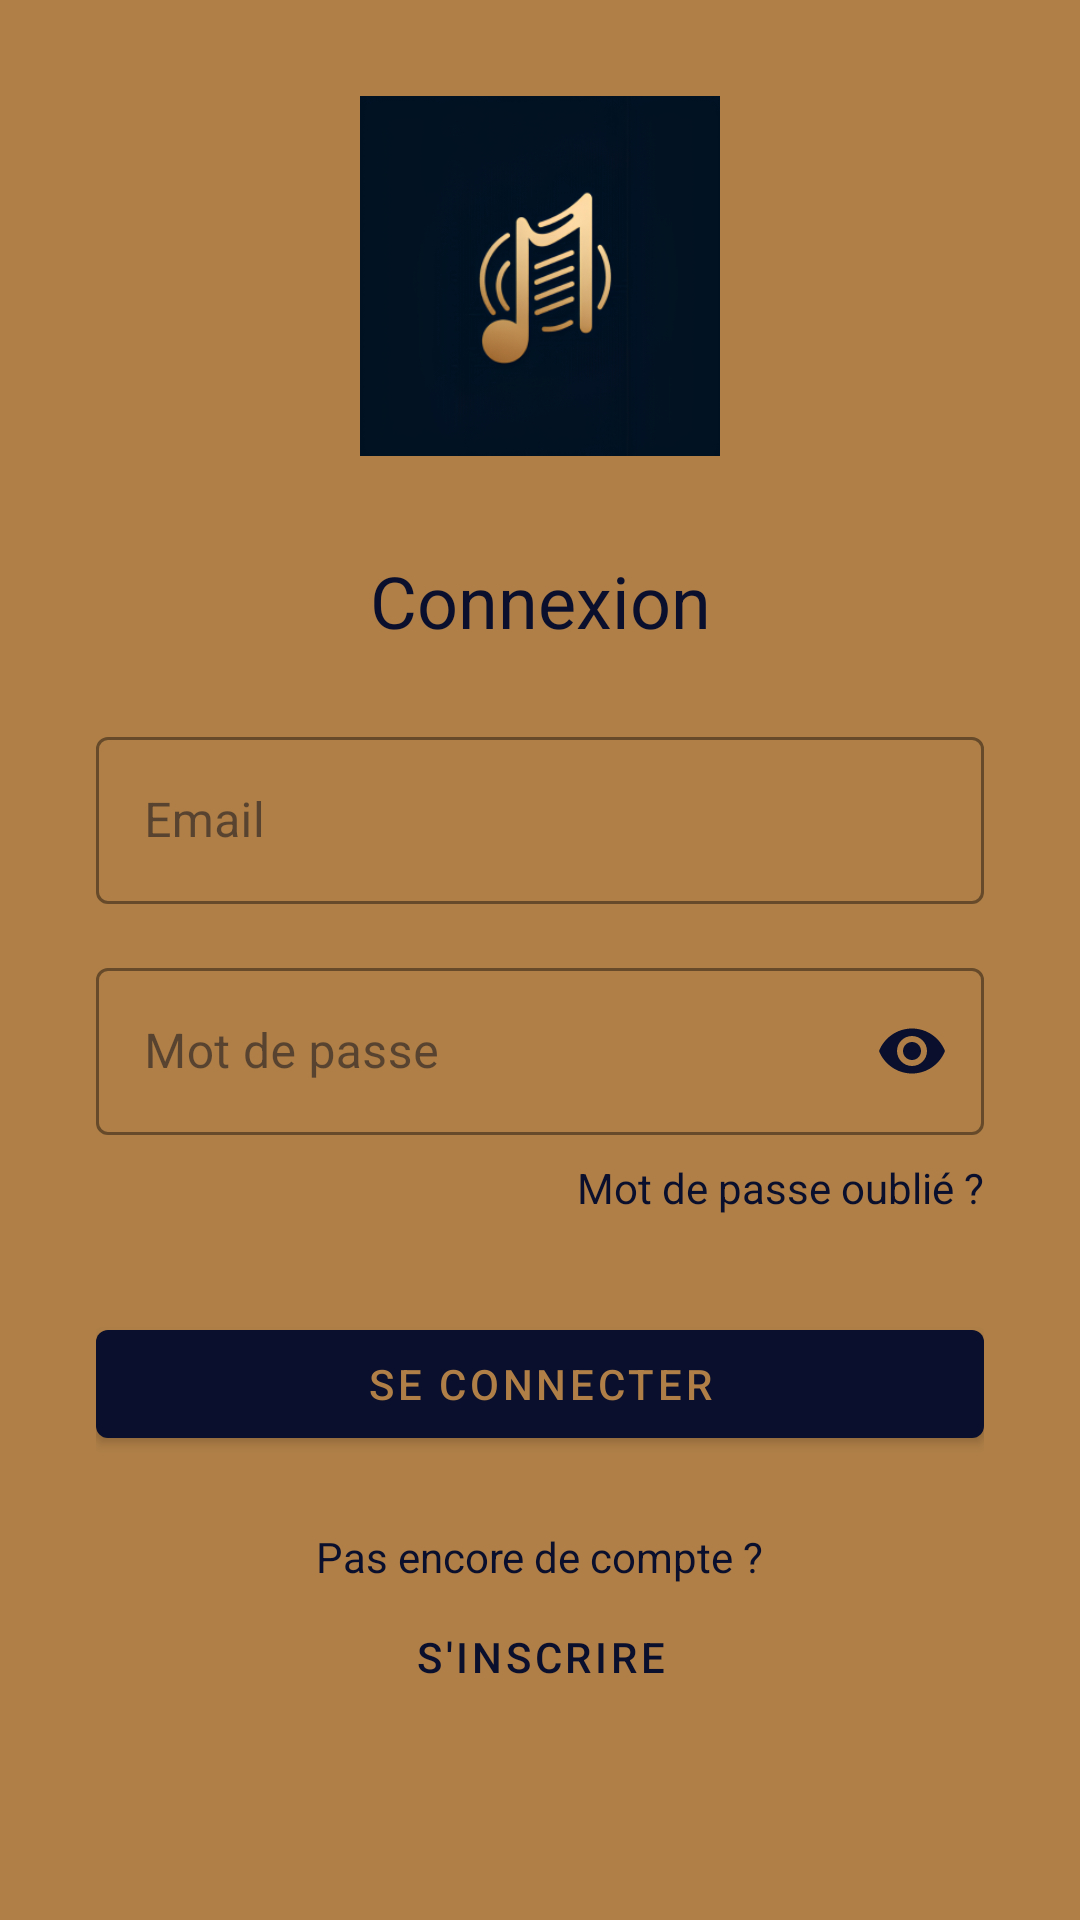

Reconstruct the res/layout file that produces this screen, plus the resources it refers to.
<!-- AndroidManifest.xml: application theme Theme.Musio -->
<!-- res/layout/activity_login.xml -->
<?xml version="1.0" encoding="utf-8"?>
<ScrollView xmlns:android="http://schemas.android.com/apk/res/android"
    xmlns:app="http://schemas.android.com/apk/res-auto"
    android:layout_width="match_parent"
    android:layout_height="match_parent"
    android:fillViewport="true"
    android:background="@drawable/bg_gradient">

    <LinearLayout
        android:layout_width="match_parent"
        android:layout_height="wrap_content"
        android:orientation="vertical"
        android:padding="32dp">

        <ImageView
            android:layout_width="120dp"
            android:layout_height="120dp"
            android:layout_gravity="center_horizontal"
            android:layout_marginBottom="32dp"
            android:src="@mipmap/ic_launcher_foreground"/>

        <TextView
            style="@style/TextAppearance.AppCompat.Headline"
            android:layout_width="match_parent"
            android:layout_height="wrap_content"
            android:text="Connexion"
            android:textAlignment="center"
            android:textColor="@color/elegant_blue"/>

        <com.google.android.material.textfield.TextInputLayout
            style="@style/Widget.MaterialComponents.TextInputLayout.OutlinedBox"
            android:layout_width="match_parent"
            android:layout_height="wrap_content"
            android:layout_marginTop="24dp"
            app:boxStrokeColor="@color/elegant_blue"
            app:hintTextColor="@color/elegant_blue"
            app:startIconDrawable="@drawable/mail_24px"
            app:startIconTint="@color/elegant_blue">

            <com.google.android.material.textfield.TextInputEditText
                android:id="@+id/email"
                android:layout_width="match_parent"
                android:layout_height="wrap_content"
                android:hint="Email"
                android:inputType="textEmailAddress"
                android:textColor="@color/elegant_blue"
                android:textColorHint="@color/white_50"/>
        </com.google.android.material.textfield.TextInputLayout>

        <com.google.android.material.textfield.TextInputLayout
            style="@style/Widget.MaterialComponents.TextInputLayout.OutlinedBox"
            android:layout_width="match_parent"
            android:layout_height="wrap_content"
            android:layout_marginTop="16dp"
            app:boxStrokeColor="@color/elegant_blue"
            app:hintTextColor="@color/elegant_blue"
            app:startIconDrawable="@drawable/password_24px"
            app:startIconTint="@color/elegant_blue"
            app:endIconMode="password_toggle"
            app:endIconTint="@color/elegant_blue">

            <com.google.android.material.textfield.TextInputEditText
                android:id="@+id/password"
                android:layout_width="match_parent"
                android:layout_height="wrap_content"
                android:hint="Mot de passe"
                android:inputType="textPassword"
                android:textColor="@color/elegant_blue"
                android:textColorHint="@color/white_50"/>
        </com.google.android.material.textfield.TextInputLayout>

        <TextView
            android:id="@+id/forgotPassword"
            android:layout_width="wrap_content"
            android:layout_height="wrap_content"
            android:layout_gravity="end"
            android:layout_marginTop="8dp"
            android:text="Mot de passe oublié ?"
            android:textColor="@color/elegant_blue"/>

        <com.google.android.material.button.MaterialButton
            android:id="@+id/loginButton"
            style="@style/Widget.MaterialComponents.Button"
            android:layout_width="match_parent"
            android:layout_height="wrap_content"
            android:layout_marginTop="32dp"
            android:text="Se connecter"
            android:textColor="@color/gold"
            app:backgroundTint="@color/elegant_blue"/>

        <TextView
            android:layout_width="wrap_content"
            android:layout_height="wrap_content"
            android:layout_gravity="center_horizontal"
            android:layout_marginTop="24dp"
            android:text="Pas encore de compte ?"
            android:textColor="@color/elegant_blue"/>

        <com.google.android.material.button.MaterialButton
            android:id="@+id/signupRedirect"
            style="@style/Widget.MaterialComponents.Button.TextButton"
            android:layout_width="wrap_content"
            android:layout_height="wrap_content"
            android:layout_gravity="center_horizontal"
            android:text="S'inscrire"
            android:textColor="@color/elegant_blue"/>

    </LinearLayout>
</ScrollView>
<!-- resources referenced by this layout -->
<resources>
  <color name="elegant_blue">#090f2c</color>
  <color name="gold">#af7f47</color>
  <color name="white_50">#80FFFFFF</color>
  <!-- drawable bg_gradient (drawable) -->
  <shape xmlns:android="http://schemas.android.com/apk/res/android">
      <gradient
          android:startColor="@color/gold"
          android:endColor="@color/gold"
          android:angle="135"/>
  </shape>
  <!-- mipmap ic_launcher_foreground: webp bitmap (mipmap-hdpi, 9976 bytes) -->
  <style name="Theme.Musio" parent="Base.Theme.Musio" />
  <style name="Base.Theme.Musio" parent="Theme.Material3.DayNight.NoActionBar">
          
          
          <item name="android:statusBarColor">@android:color/transparent</item>
          <item name="android:windowTranslucentStatus">true</item>
  
      </style>
</resources>
